pico-8 play session: hold ← + tap ❎

[t = 2 s] hold ← ~2s, tap ❎ ~4×
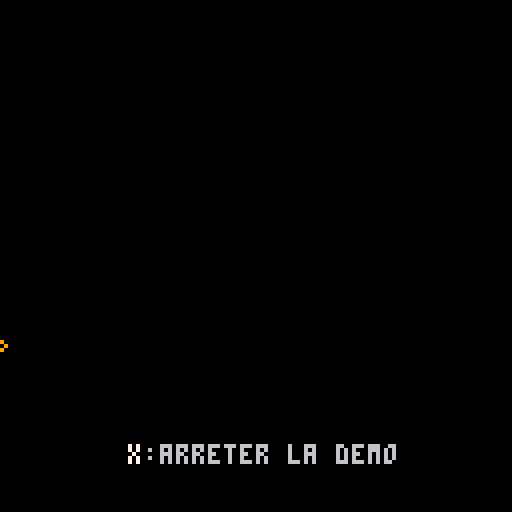
[t = 4 s] hold ← ~4s, tap ❎ ~7×
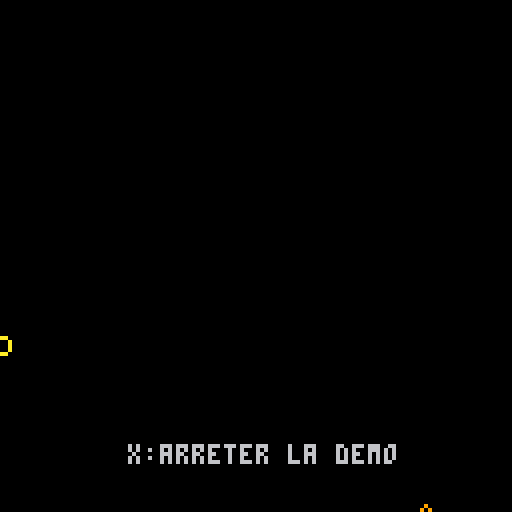
[t = 6 s] hold ← ~6s, tap ❎ ~10×
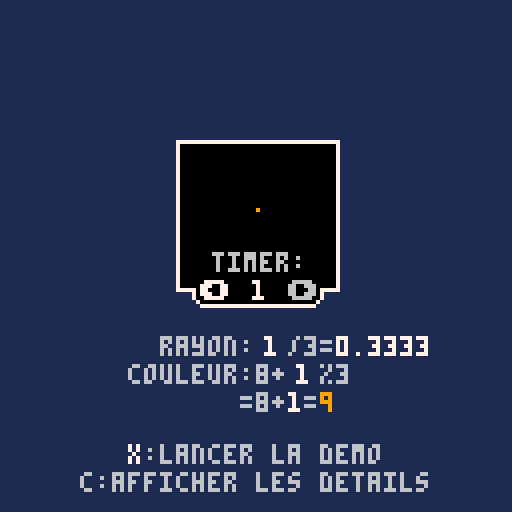
[t = 8 s] hold ← ~8s, tap ❎ ~14×
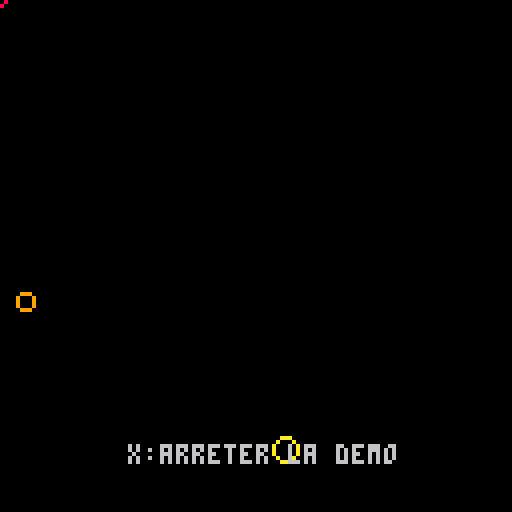

pico-8 cartridge
version 27
__lua__
function _init()
	x=64
	y=52
	timer=1
	e_timer=0
	exploding=false
	details=false
	explosions={}
end

function _update()
	if btnp(⬅️) then
	 timer=max(1,timer-1)
	end
	if btnp(➡️) then
		timer=min(12,timer+1)
	end
	if btnp(❎) then
		exploding=not exploding
	end
	if btnp(🅾️) then
		details=not details
	end
	if exploding then
		e_timer+=1
		if e_timer>3 then
			e_timer=0
			local x=flr(rnd(128))
			local y=flr(rnd(128))
			create_explosion(x,y)
		end
	end
	update_explosions()
end

function _draw()
 uix=40
 cls(1)
 if exploding then
  cls(0)
  draw_explosions()
 else
	 rectfill(44,35,84,72,0)
	 rect(44,35,84,72,7)
	 rectfill(48,72,80,74,7)
	 rectfill(49,72,79,75,7)
	 rectfill(50,72,78,76,7)
	 rectfill(49,72,79,74,0)
	 rectfill(50,72,78,75,0)
	 circ(x,y,timer/3,8+timer%3)
	 if timer<10 then
	 	textx=63
	 	if details then
		 	print(timer,uix+26,84,7)
		 	print(timer,uix+34,91,7)
		 end
	 else
	  textx=61
	  if details then
		  print(timer,uix+24,84,7)
		  print(timer,uix+32,91,7)
		 end
	 end
	 print("timer:",53,63,6)
	 print("⬅️",50,70,6)
	 if (btn(⬅️)) print("⬅️",50,70,7)
	 print("➡️",72,70,6)
	 if (btn(➡️)) print("➡️",72,70,7)
	 print(timer,textx,70,7)
	 --rectfill(0,0,127,18,0)
	 --print("circ("..x..", "..y..", "..(timer/3)..", "..(8+timer%3)..")",4,13,13)
	 if details then
			--print("circ(x, y, timer/3, 8+timer%3)",4,6,13)
			print("rayon:  /3=",uix,84,6)
			print(timer/3,uix+44,84,7)
			print("couleur:8+  %3",uix-8,91,6)
			print(8+timer%3,uix+40,98,8+timer%3)
			print(timer%3,uix+32,98,7)
			print("       =8+ =",uix-8,98,6)
	 else
	  print("rayon:",uix,84,6)
			print(timer/3,uix+24,84,7)
			print("couleur:",uix-8,91,6)
			print(8+timer%3,uix+24,91,8+timer%3)
	 end
	 print("c:afficher les details",uix-20,118,6)
	 if btn(🅾️) then
	  print("c",uix-20,118,7)
	 end
	end
 if exploding then
 	print("x:arreter la demo",uix-8,111,6)
 else
  print("x:lancer la demo",uix-8,111,6)
 end
 if btn(❎) then
  print("x",uix-8,111,7)
 end
end

--explosions

function create_explosion(x,y)
 add(explosions,{
  x = x,
  y = y,
  time = 0
 })
 sfx(1)
end

function update_explosions()
 for boom in all(explosions) do
  boom.time += 1
  if boom.time == 13 then
   del(explosions, boom)
  end
 end
end

function draw_explosions()
 for boom in all(explosions) do
 	circ(boom.x, boom.y,
 	 boom.time/3, 8+boom.time%3)
 end
end
__gfx__
00000000000000000000000000000000000000000000000000000000000000000000000000000000000000000000000000000000000000000000000000000000
00000000000000000000000000000000000000000000000000000000000000000000000000000000000000000000000000000000000000000000000000000000
00700700000000000000000000000000000000000000000000000000000000000000000000000000000000000000000000000000000000000000000000000000
00077000000000000000000000000000000000000000000000000000000000000000000000000000000000000000000000000000000000000000000000000000
00077000000000000000000000000000000000000000000000000000000000000000000000000000000000000000000000000000000000000000000000000000
00700700000000000000000000000000000000000000000000000000000000000000000000000000000000000000000000000000000000000000000000000000
